Run: headless pygame with SDL's dummy video driver; simulated clock (each Clock.tick advances the game by its frame time, no real sleeping); random seed 0; keys injected as events and as key.get_pressed() state; no mouse input.
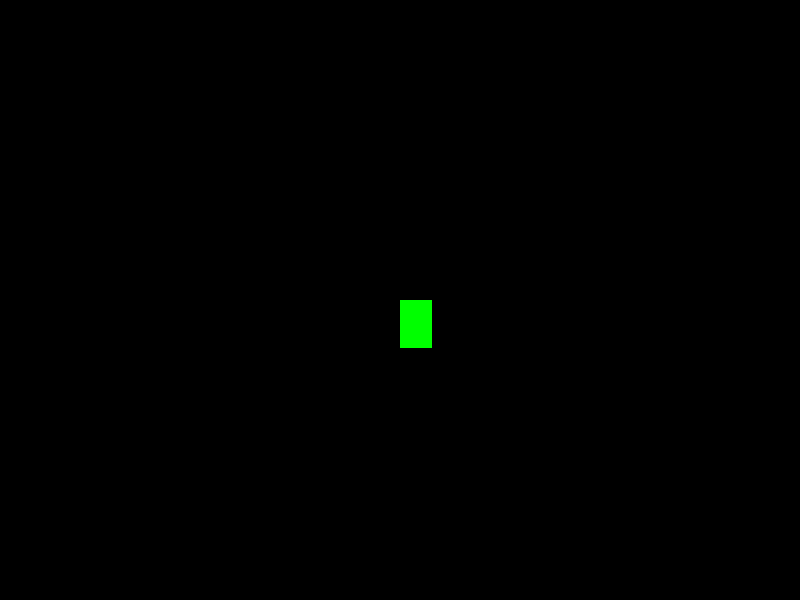
Frame 1 of 4 · flips 1–60 · no input
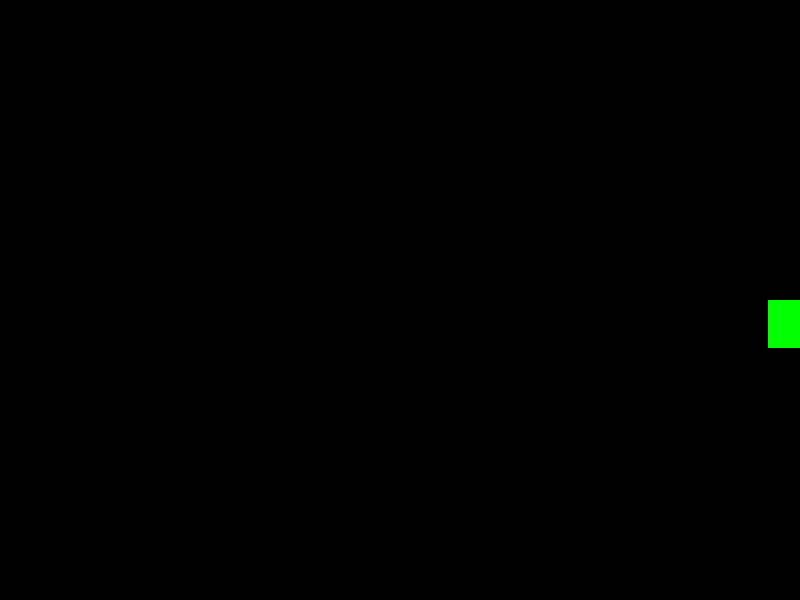
Frame 2 of 4 · flips 61–180 · tapped SPACE, RETURN · held RIGHT (→), D
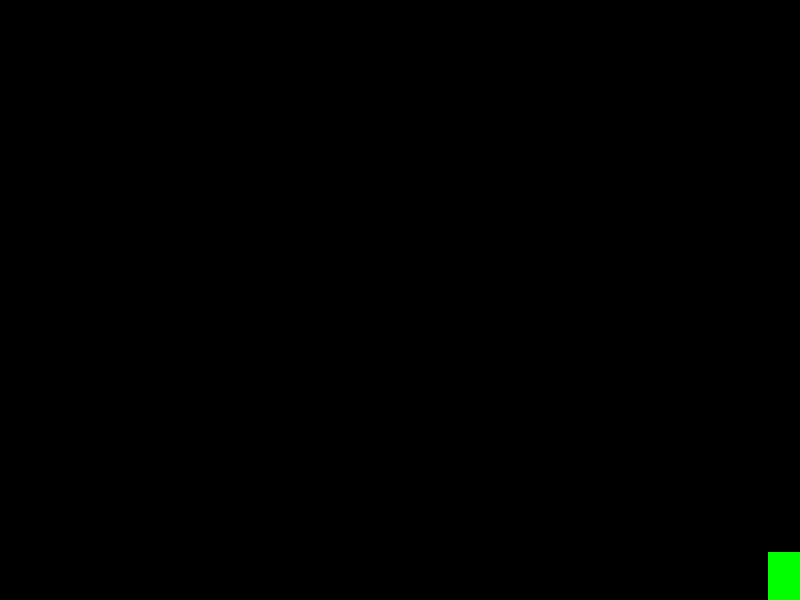
Frame 3 of 4 · flips 181–300 · held DOWN (↓), S
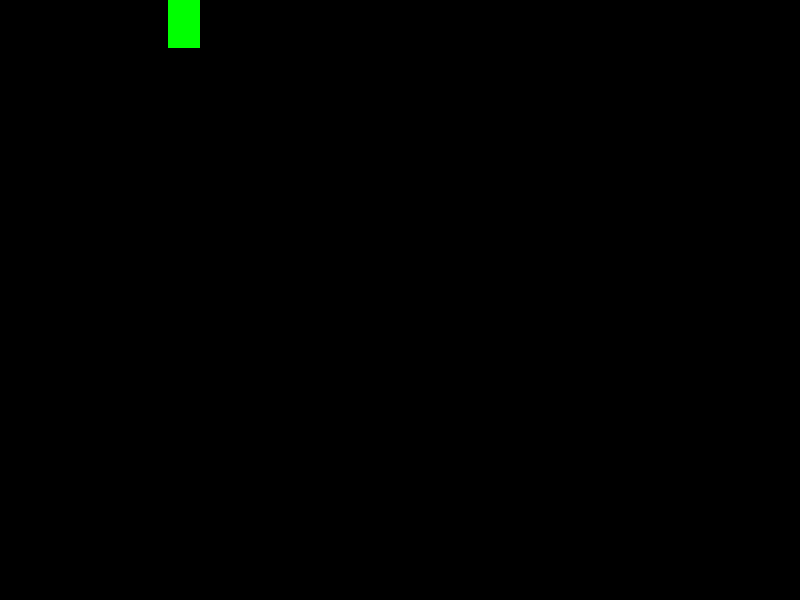
Frame 4 of 4 · flips 301–420 · held LEFT (←), A, UP (↑), W

The pygame program that drew these frames:

import pygame
import os
import sys

# Initialize Pygame
pygame.init()

# Screen dimensions
SCREEN_WIDTH = 800
SCREEN_HEIGHT = 600

# Colors
BLACK = (0, 0, 0)
WHITE = (255, 255, 255)
GREEN = (0, 255, 0)

# Create the screen
screen = pygame.display.set_mode((SCREEN_WIDTH, SCREEN_HEIGHT))
pygame.display.set_caption("My RPG Game")

# Clock for controlling the frame rate
clock = pygame.time.Clock()

class Player(pygame.sprite.Sprite):
    def __init__(self, x, y):
        super().__init__()
        
        # Create a simple character (a green rectangle for now)
        # Later, you can replace this with a proper sprite image
        self.image = pygame.Surface([32, 48])
        self.image.fill(GREEN)
        
        # Set the position
        self.rect = self.image.get_rect()
        self.rect.x = x
        self.rect.y = y
        
        # Movement speed
        self.speed = 5
        
    def update(self):
        # Store the current position to revert if there's a collision
        previous_x = self.rect.x
        previous_y = self.rect.y
        
        # Get keyboard input
        keys = pygame.key.get_pressed()
        
        # Move the character based on key presses
        if keys[pygame.K_LEFT]:
            self.rect.x -= self.speed
        if keys[pygame.K_RIGHT]:
            self.rect.x += self.speed
        if keys[pygame.K_UP]:
            self.rect.y -= self.speed
        if keys[pygame.K_DOWN]:
            self.rect.y += self.speed
            
        # Keep player within screen bounds
        if self.rect.x < 0:
            self.rect.x = 0
        if self.rect.x > SCREEN_WIDTH - self.rect.width:
            self.rect.x = SCREEN_WIDTH - self.rect.width
        if self.rect.y < 0:
            self.rect.y = 0
        if self.rect.y > SCREEN_HEIGHT - self.rect.height:
            self.rect.y = SCREEN_HEIGHT - self.rect.height

# Create a player
player = Player(SCREEN_WIDTH // 2, SCREEN_HEIGHT // 2)

# Create sprite groups
all_sprites = pygame.sprite.Group()
all_sprites.add(player)

# Main game loop
running = True
while running:
    # Process events
    for event in pygame.event.get():
        if event.type == pygame.QUIT:
            running = False
        
    # Update game objects
    all_sprites.update()
    
    # Draw everything
    # Clear the screen
    screen.fill(BLACK)
    
    # Draw all sprites
    all_sprites.draw(screen)
    
    # Flip the display
    pygame.display.flip()
    
    # Maintain 60 frames per second
    clock.tick(60)

# Quit the game
pygame.quit()
sys.exit()
